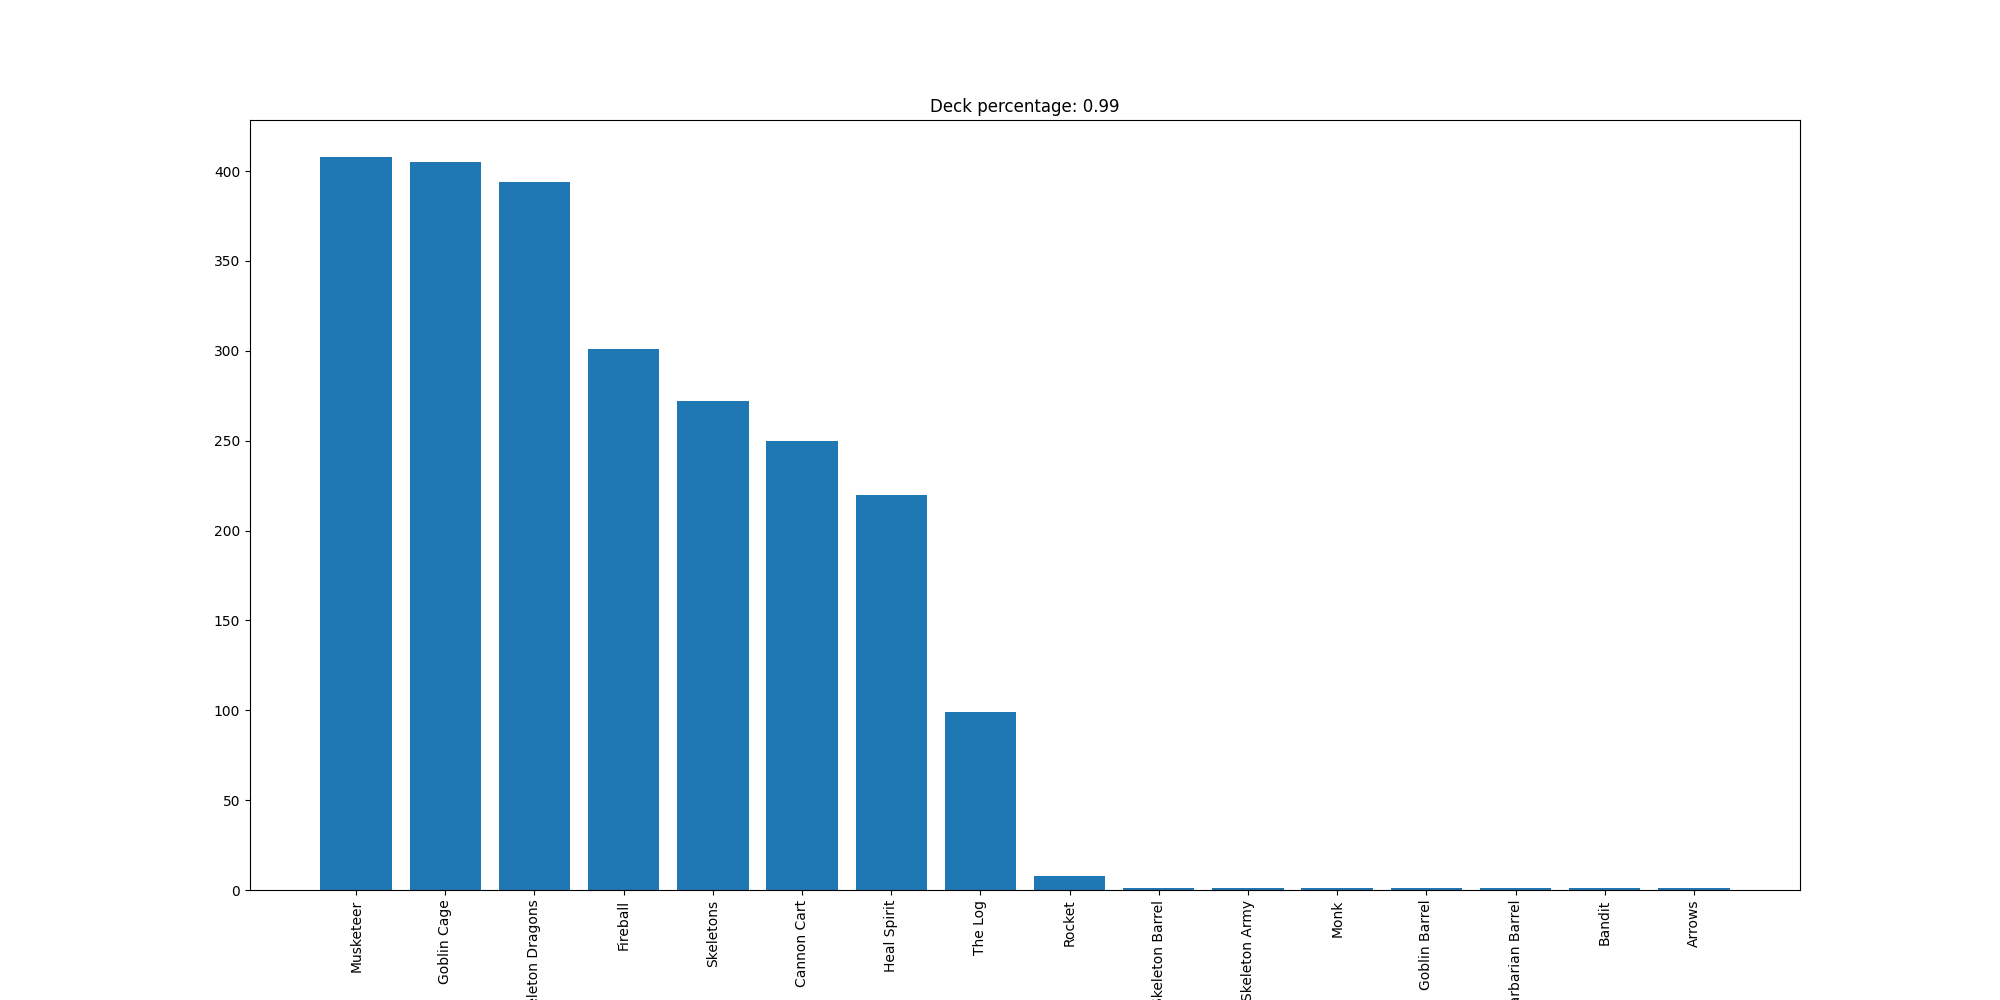

The data file committed next to this chart (first rows):
Musketeer, 408
Goblin Cage, 405
Skeleton Dragons, 394
Fireball, 301
Skeletons, 272
Cannon Cart, 250
Heal Spirit, 220
The Log, 99
Rocket, 8
Skeleton Barrel, 1
Skeleton Army, 1
Monk, 1
Goblin Barrel, 1
Barbarian Barrel, 1
Bandit, 1
Arrows, 1
